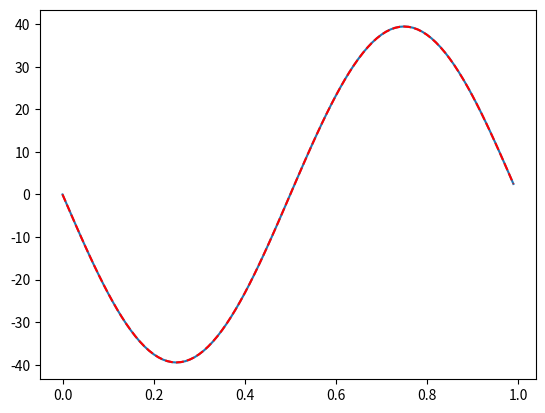
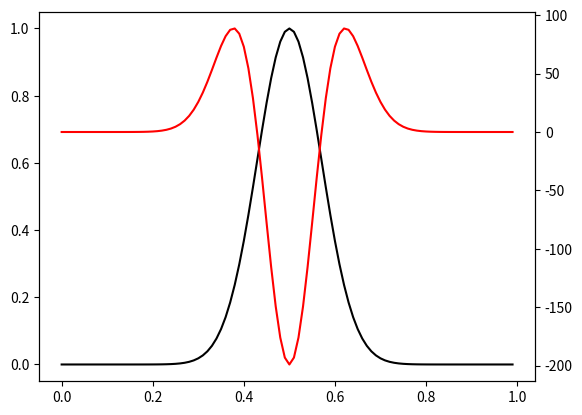

Python code for these plots, in order: (Note: this script raises an exception after producing the figures.)
import numpy as np
import matplotlib.pyplot as plt

x = np.linspace(0,1,101)
x = x[:-1]
dx = x[1]-x[0]
u = np.sin(2*np.pi*x).reshape(-1,1)

kernel = np.array([1.,-2,1.]).reshape(-1,1)/dx**2

from scipy.signal import convolve2d
d2udx2 = convolve2d(u,kernel,mode='same',boundary='wrap')

plt.plot(x,-(2*np.pi)**2*u)
plt.plot(x,d2udx2, 'r--')

import numpy as np
import matplotlib.pyplot as plt
from scipy.ndimage import convolve1d

x = np.linspace(0,1,101)
x = x[:-1]
dx = x[1]-x[0]
u = np.exp(-(x-0.5)**2/(0.1**2))

kernel = np.array([1.,-2,1.])/dx**2

fig,ax = plt.subplots()
d2udx2 = convolve1d(u,kernel,mode='wrap')
ax.plot(x,u,'k-')
ax2 = ax.twinx()
ax2.plot(x,d2udx2,'r-')

import numpy as np
import ode_methods as om
import matplotlib.pyplot as plt
from scipy.ndimage import convolve1d

class Diffusion:
    
    def __init__(self,dx,k=0.01):
        
        self.k = k    # Infection rate 
        self.d2_kernel = np.array([1,-2,1])/dx**2
        
    def rhs(self,t,u):

        d2udx2 = convolve1d(u,self.d2_kernel,mode='wrap')
        dudt = self.k*d2udx2
              
        return dudt

x = np.linspace(0,1,101)
x = x[:-1]
dx = x[1]-x[0]

u0 = np.exp(-(x-0.5)**2/(0.1**2))

method = om.Euler()
diffusion = Diffusion(dx,k=0.01)
integrator = om.Integrator(diffusion,method)
t,u = integrator.integrate([0,5],0.005,u0)

cmap = plt.cm.viridis

for tt,uu in zip(t[::100],u[::100]):
    plt.plot(x,uu,color=cmap(tt/t[-1]))

t,u = integrator.integrate([0,5],0.0051,u0)
cmap = plt.cm.viridis

for tt,uu in zip(t[::100],u[::100]):
    plt.plot(x,uu,color=cmap(tt/t[-1]))

dt_max = dx**2/(2*0.01)
print(dt_max)



